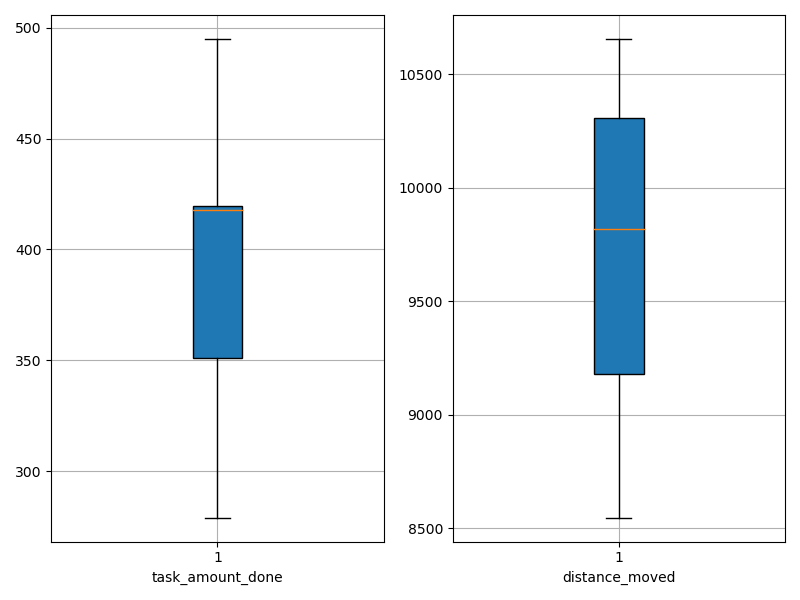

The table this chart was drawn from, first rows:
agent_id, task_amount_done, distance_moved
0, 495.0, 10655
1, 351.0, 9458
2, 418.0, 9148
3, 347.0, 9265
4, 418.0, 8546
5, 420.0, 8818
6, 279.0, 10180
7, 419.0, 10299
8, 351.0, 10311
9, 422.0, 10453
